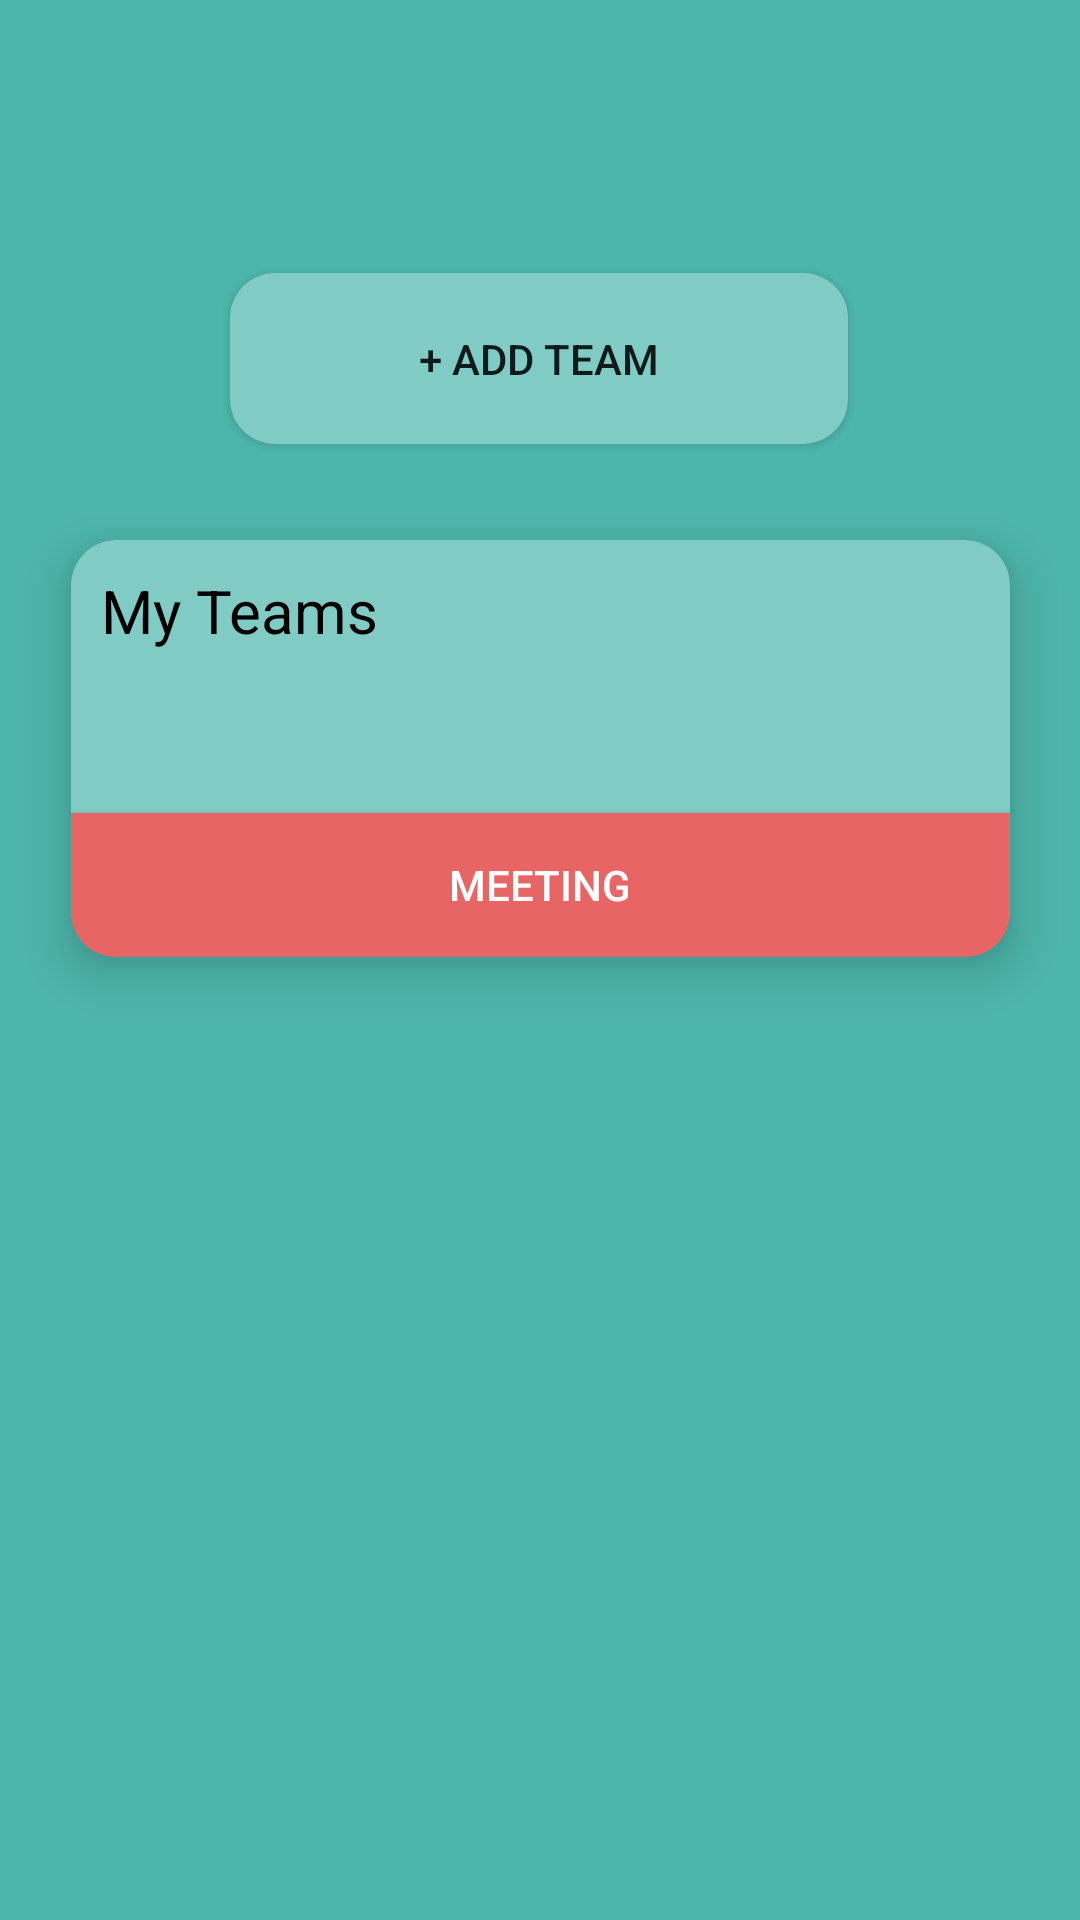

Produce the Android XML layout that renders to this screen, including the resource entries it uses.
<!-- AndroidManifest.xml: application theme Theme.MeetMatcher -->
<!-- res/layout/fragment_team_list_page.xml -->
<?xml version="1.0" encoding="utf-8"?>
<androidx.constraintlayout.widget.ConstraintLayout xmlns:android="http://schemas.android.com/apk/res/android"
    xmlns:app="http://schemas.android.com/apk/res-auto"
    xmlns:tools="http://schemas.android.com/tools"
    android:layout_width="match_parent"
    android:layout_height="match_parent"
    android:background="@color/teal_300"
    tools:context=".fragments.HomeFragment">

    <Button
        android:id="@+id/add_team_buttonTeamPage"
        android:layout_width="206dp"
        android:layout_height="57dp"
        android:layout_marginBottom="32dp"
        android:background="@drawable/rounded_corner_box"
        android:text="@string/add_team_button"
        app:layout_constraintBottom_toTopOf="@+id/cardView2"
        app:layout_constraintEnd_toEndOf="parent"
        app:layout_constraintHorizontal_bias="0.497"
        app:layout_constraintStart_toStartOf="parent" />

    <androidx.cardview.widget.CardView
        android:id="@+id/cardView2"
        android:layout_width="313dp"
        android:layout_height="wrap_content"
        android:layout_marginTop="180dp"
        android:paddingStart="20dp"


        android:paddingTop="20dp"

        app:cardBackgroundColor="@color/light_blue"
        app:cardCornerRadius="15dp"
        app:cardElevation="10dp"
        app:cardPreventCornerOverlap="true"
        app:layout_constraintEnd_toEndOf="parent"
        app:layout_constraintHorizontal_bias="0.5"
        app:layout_constraintStart_toStartOf="parent"
        app:layout_constraintTop_toTopOf="parent">

        <LinearLayout
            android:layout_width="match_parent"
            android:layout_height="match_parent"
            android:orientation="vertical">

            <TextView
                android:id="@+id/teamTitle"
                android:layout_width="109dp"
                android:layout_height="31dp"
                android:layout_margin="10dp"
                android:text="@string/my_teams"
                android:textColor="@color/black"
                android:textSize="20sp" />

            <ScrollView
                android:id="@+id/scrollView2"
                android:layout_width="match_parent"
                android:layout_height="wrap_content">

                <androidx.recyclerview.widget.RecyclerView
                    android:id="@+id/myRv"
                    android:layout_width="match_parent"
                    android:layout_height="wrap_content"
                    android:layout_margin="20dp">

                </androidx.recyclerview.widget.RecyclerView>
            </ScrollView>

            <Button
                android:id="@+id/buttonTeamPage"
                android:layout_width="match_parent"
                android:layout_height="48dp"
                android:background="#E86565"
                android:text="MEETING"
                android:textColor="#FFFFFF"
                tools:ignore="TextContrastCheck" />

        </LinearLayout>
    </androidx.cardview.widget.CardView>

</androidx.constraintlayout.widget.ConstraintLayout>
<!-- resources referenced by this layout -->
<resources>
  <color name="black">#FF000000</color>
  <color name="light_blue">#FF80CBC4</color>
  <color name="teal_300">#FF4DB6AC</color>
  <!-- drawable rounded_corner_box (drawable) -->
  <?xml version="1.0" encoding="utf-8"?>
  <shape xmlns:android="http://schemas.android.com/apk/res/android">
      <solid android:color="@color/light_blue"/>
      <corners android:radius="15dp"/>
  
  </shape>
  <string name="add_team_button">+ Add Team</string>
  <string name="my_teams">My Teams</string>
  <style name="Theme.MeetMatcher" parent="Theme.AppCompat.DayNight.NoActionBar">
          
          <item name="colorPrimary">@color/purple_500</item>
          <item name="colorPrimaryVariant">@color/purple_700</item>
          <item name="colorOnPrimary">@color/white</item>
          
          <item name="colorSecondary">@color/teal_200</item>
          <item name="colorSecondaryVariant">@color/teal_700</item>
          <item name="colorOnSecondary">@color/black</item>
          
          <item name="android:statusBarColor" tools:targetApi="l">?attr/colorPrimaryVariant</item>
          
      </style>
  <color name="purple_500">#FF6200EE</color>
  <color name="purple_700">#FF3700B3</color>
  <color name="white">#FFFFFFFF</color>
  <color name="teal_200">#FF03DAC5</color>
  <color name="teal_700">#FF018786</color>
</resources>
